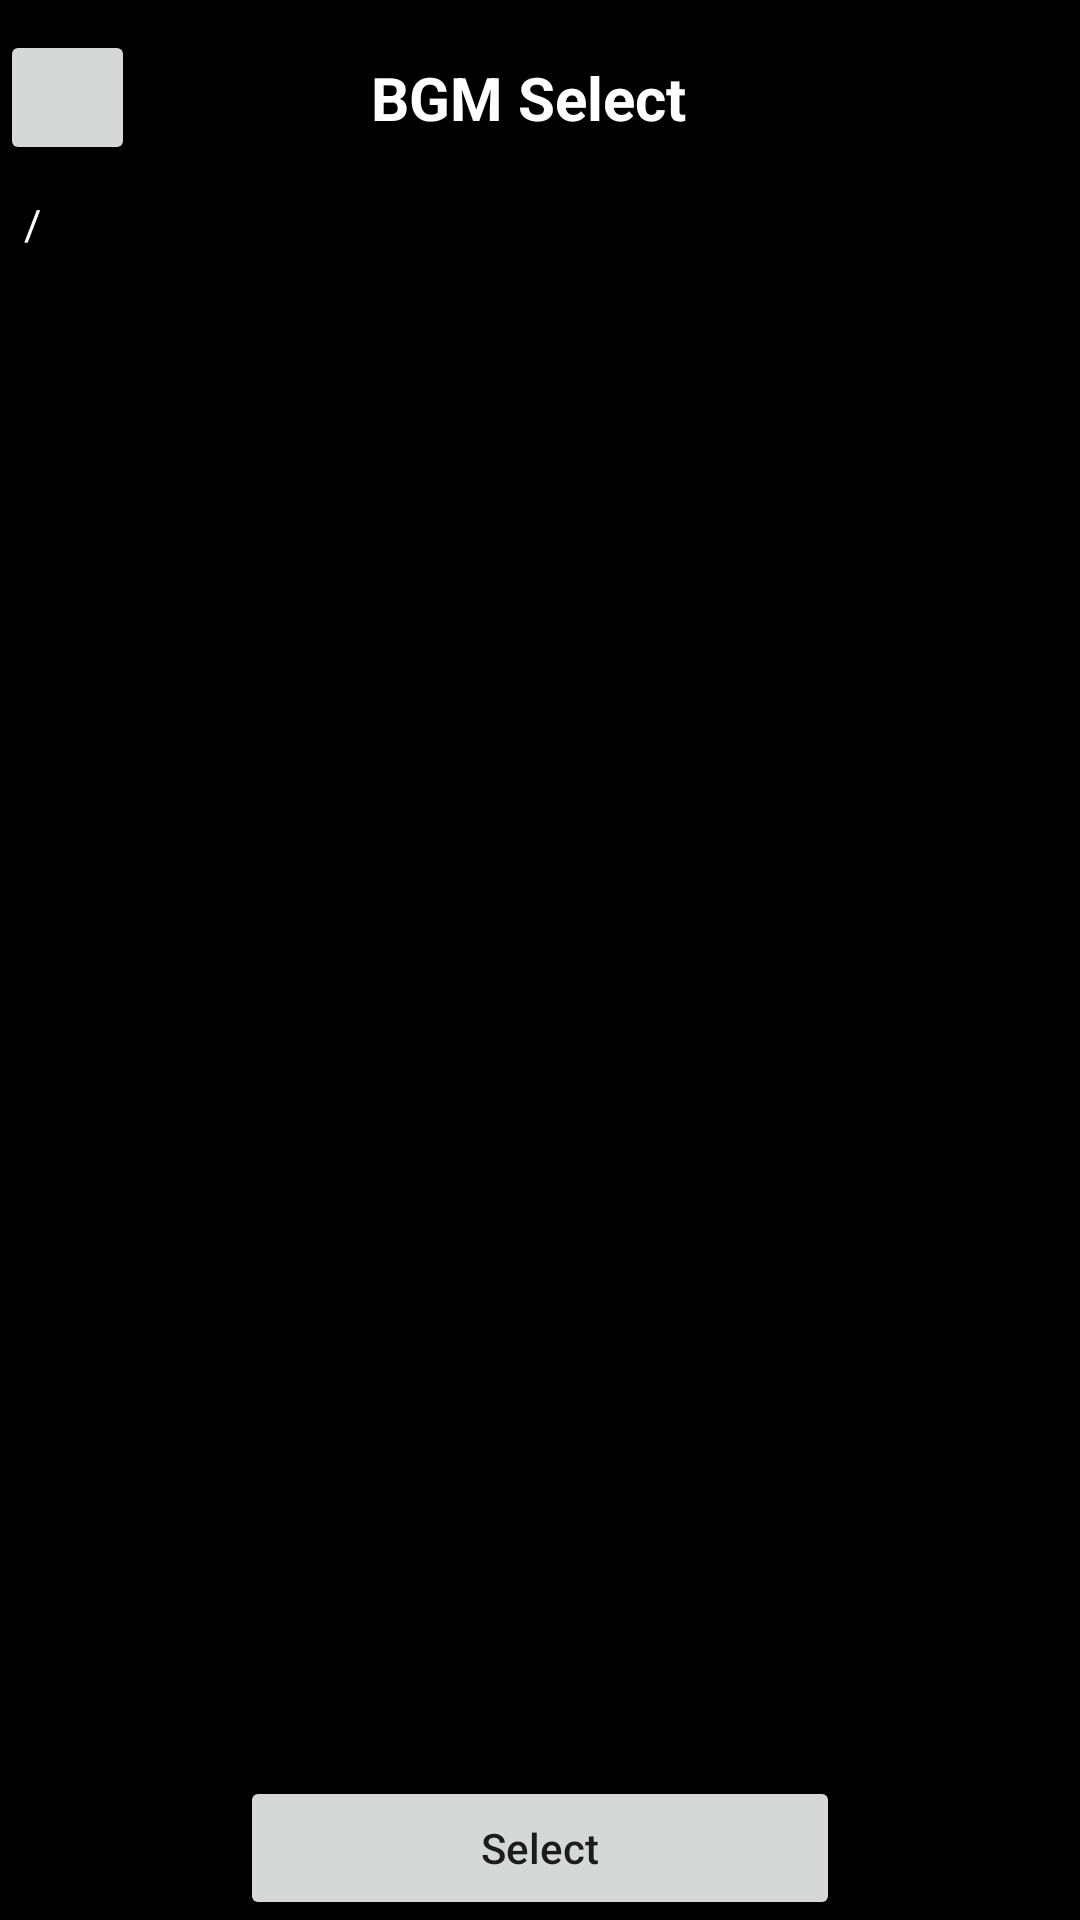

Android layout source for this screen:
<!-- AndroidManifest.xml: activity theme NoActionBar -->
<!-- res/layout/activity_music_display.xml -->
<?xml version="1.0" encoding="utf-8"?>
<RelativeLayout xmlns:android="http://schemas.android.com/apk/res/android"
    xmlns:app="http://schemas.android.com/apk/res-auto"
    xmlns:tools="http://schemas.android.com/tools"
    android:layout_width="match_parent"
    android:layout_height="match_parent"
    android:background="@color/black"
    android:orientation="vertical"
    tools:context=".bgm.MusicDisplayActivity">

    <ListView
        android:id="@+id/music_list"
        android:layout_width="match_parent"
        android:layout_height="match_parent"
        android:layout_above="@+id/bgm_select"
        android:layout_below="@+id/text_direction"
        />

    <RelativeLayout
        android:id="@+id/layout_header"
        android:layout_width="match_parent"
        android:layout_height="wrap_content" >

        <TextView
            android:id="@+id/textView"
            android:layout_width="match_parent"
            android:layout_height="65dp"
            android:layout_marginEnd="8dp"
            android:gravity="center"
            android:text="BGM Select"
            android:textAlignment="center"
            android:textColor="@color/white"
            android:textStyle="bold"
            android:textSize="20sp" />

        <Button
            android:id="@+id/back_button"
            android:layout_width="45dp"
            android:layout_height="45dp"
            android:layout_alignParentLeft="true"
            android:layout_centerVertical="true" />
    </RelativeLayout>


    <TextView
        android:id="@+id/text_direction"
        android:layout_width="395dp"
        android:layout_height="wrap_content"
        android:layout_marginStart="8dp"
        android:text="/"
        android:textColor="@color/white"
        android:layout_below="@+id/layout_header"
        />



    <Button
        android:id="@+id/bgm_select"
        android:layout_width="200dp"
        android:layout_height="wrap_content"
        android:layout_marginStart="8dp"
        android:layout_marginEnd="8dp"
        android:text="Select"
        android:textAllCaps="false"
        android:layout_alignParentBottom="true"
        android:layout_centerHorizontal="true"
         />


</RelativeLayout>
<!-- resources referenced by this layout -->
<resources>
  <color name="black">#000000</color>
  <color name="white">#ffffff</color>
  <style name="NoActionBar" parent="Theme.AppCompat.Light.NoActionBar">
          <item name="windowActionBar">false</item>
          <item name="windowNoTitle">true</item>
      </style>
</resources>
